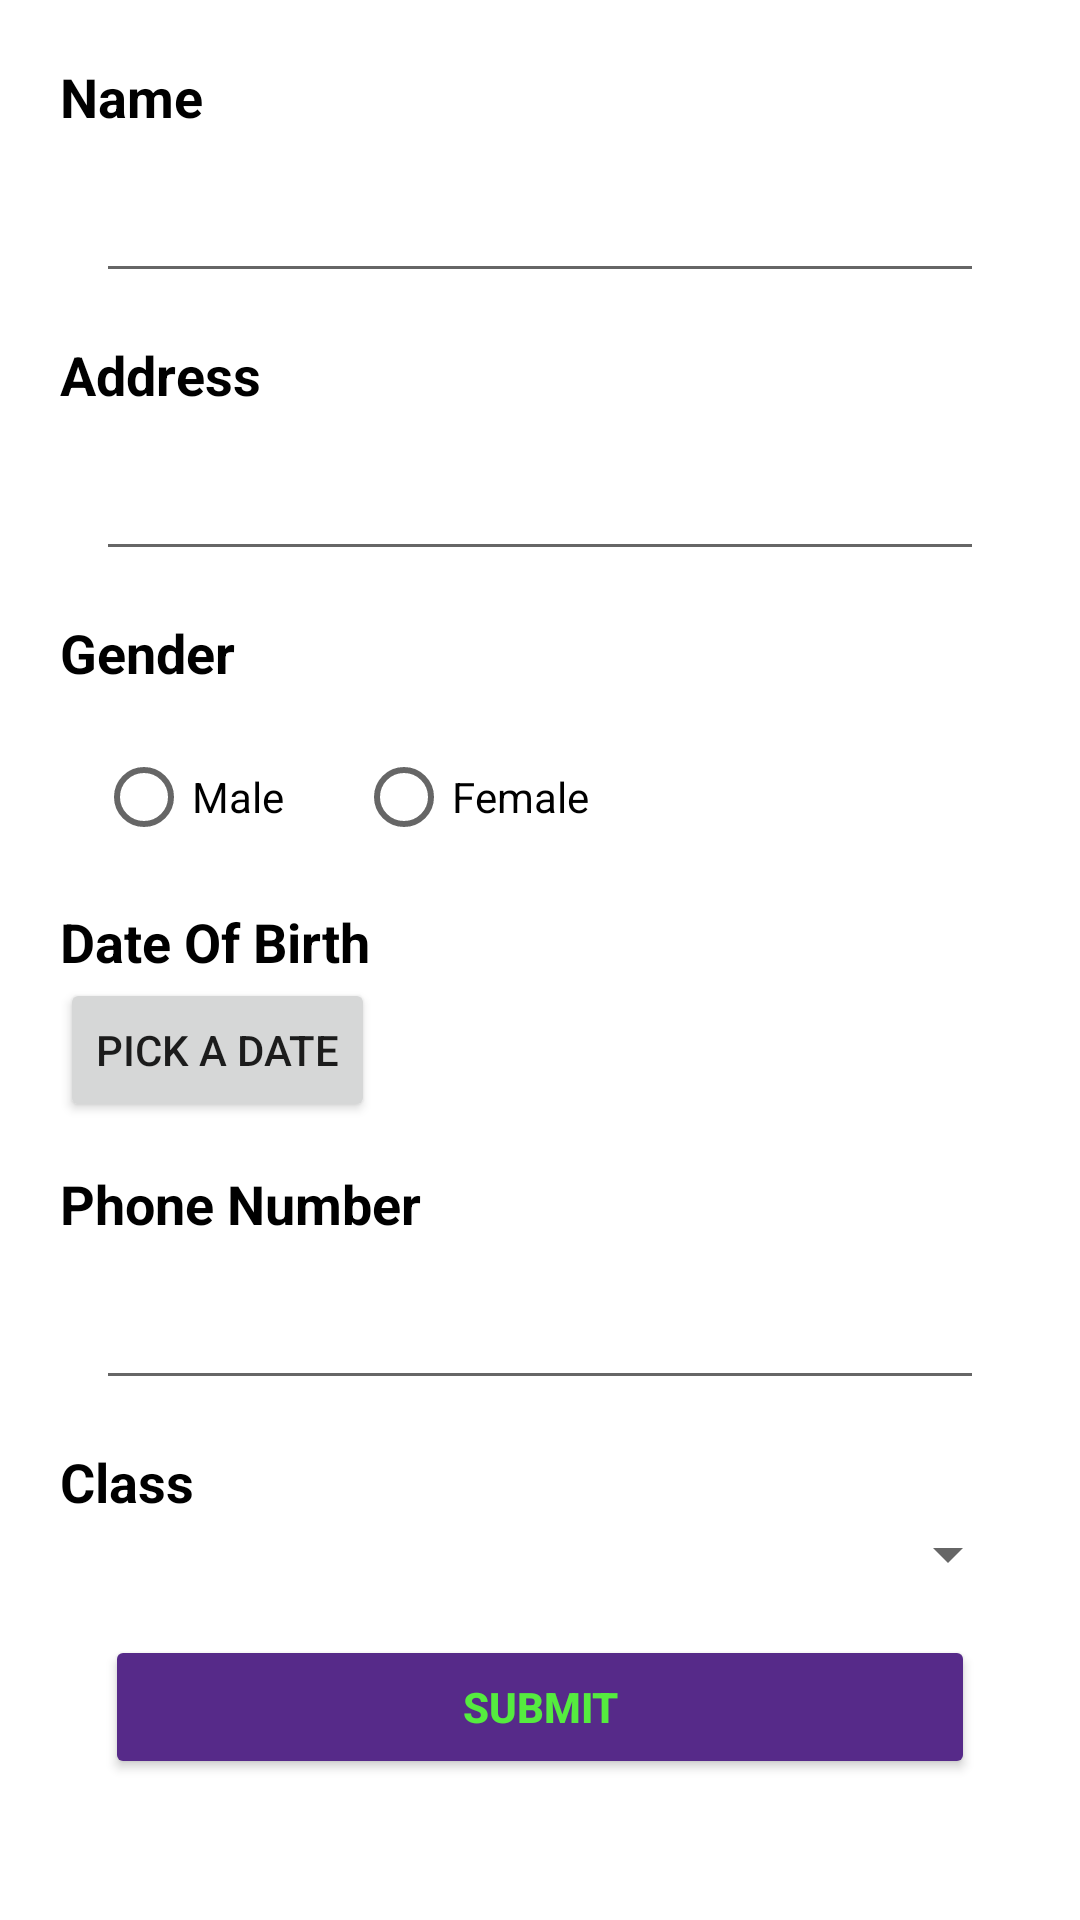

This screen was rendered from an Android layout file. Write that file and the resources it references.
<!-- AndroidManifest.xml: application theme Theme.LKS_Jadwal_pake_API -->
<!-- res/layout/activity_add.xml -->
<?xml version="1.0" encoding="utf-8"?>
<androidx.constraintlayout.widget.ConstraintLayout xmlns:android="http://schemas.android.com/apk/res/android"
    xmlns:app="http://schemas.android.com/apk/res-auto"
    xmlns:tools="http://schemas.android.com/tools"
    android:layout_width="match_parent"
    android:layout_height="match_parent"
    tools:context=".AddActivity">

    <ScrollView
        android:layout_width="match_parent"
        android:layout_height="match_parent"
        tools:layout_editor_absoluteX="0dp"
        tools:layout_editor_absoluteY="0dp">

        <androidx.constraintlayout.widget.ConstraintLayout
            android:layout_width="match_parent"
            android:layout_height="match_parent"
            android:padding="20dp">

            <TextView
                android:id="@+id/textView2"
                android:layout_width="wrap_content"
                android:layout_height="wrap_content"
                android:text="Name"
                android:textColor="@color/black"
                android:textSize="18sp"
                android:textStyle="bold"
                app:layout_constraintStart_toStartOf="parent"
                app:layout_constraintTop_toTopOf="parent" />

            <EditText
                android:id="@+id/et_name"
                android:layout_width="match_parent"
                android:layout_height="wrap_content"
                android:layout_margin="12dp"
                app:layout_constraintTop_toBottomOf="@+id/textView2"
                tools:layout_editor_absoluteX="20dp" />

            <TextView
                android:id="@+id/textView"
                android:layout_width="wrap_content"
                android:layout_height="wrap_content"
                android:layout_marginTop="15dp"
                android:text="Address"
                android:textColor="@color/black"
                android:textSize="18sp"
                android:textStyle="bold"
                app:layout_constraintStart_toStartOf="parent"
                app:layout_constraintTop_toBottomOf="@+id/et_name" />

            <EditText
                android:id="@+id/et_address"
                android:layout_width="match_parent"
                android:layout_height="wrap_content"
                android:layout_margin="12dp"
                app:layout_constraintTop_toBottomOf="@+id/textView"
                tools:layout_editor_absoluteX="20dp" />

            <TextView
                android:id="@+id/textView4"
                android:layout_width="wrap_content"
                android:layout_height="wrap_content"
                android:layout_marginTop="15dp"
                android:text="Gender"
                android:textColor="@color/black"
                android:textSize="18sp"
                android:textStyle="bold"
                app:layout_constraintStart_toStartOf="parent"
                app:layout_constraintTop_toBottomOf="@+id/et_address" />

            <RadioGroup
                android:id="@+id/radioGroup"
                android:layout_width="wrap_content"
                android:layout_height="wrap_content"
                android:orientation="horizontal"
                app:layout_constraintStart_toStartOf="parent"
                app:layout_constraintTop_toBottomOf="@+id/textView4">

                <RadioButton
                    android:id="@+id/r_male"
                    android:layout_width="wrap_content"
                    android:layout_height="wrap_content"
                    android:layout_margin="12dp"
                    android:text="Male"
                    app:layout_constraintStart_toStartOf="parent"
                    app:layout_constraintTop_toBottomOf="@+id/textView4" />

                <RadioButton
                    android:id="@+id/r_female"
                    android:layout_width="wrap_content"
                    android:layout_height="wrap_content"
                    android:layout_margin="12dp"
                    android:text="Female"
                    app:layout_constraintStart_toEndOf="@+id/r_male"
                    app:layout_constraintTop_toBottomOf="@+id/textView4" />
            </RadioGroup>


            <TextView
                android:id="@+id/textViewd"
                android:layout_width="wrap_content"
                android:layout_height="wrap_content"
                android:text="Date Of Birth"
                android:textColor="@color/black"
                android:textSize="18sp"
                android:textStyle="bold"
                app:layout_constraintStart_toStartOf="parent"
                app:layout_constraintTop_toBottomOf="@+id/radioGroup" />

            <Button
                android:id="@+id/btn_pick"
                android:layout_width="wrap_content"
                android:layout_height="wrap_content"
                android:text="pick a date"
                app:layout_constraintStart_toStartOf="parent"
                app:layout_constraintTop_toBottomOf="@+id/textViewd" />

            <TextView
                android:id="@+id/tv_tgl"
                android:layout_width="wrap_content"
                android:layout_height="wrap_content"
                android:text=""
                android:textColor="@color/black"
                android:textSize="15sp"
                android:textStyle="bold"
                app:layout_constraintEnd_toEndOf="parent"
                app:layout_constraintTop_toBottomOf="@+id/textViewd" />

            <TextView
                android:id="@+id/textViews"
                android:layout_width="wrap_content"
                android:layout_height="wrap_content"
                android:layout_marginTop="15sp"
                android:text="Phone Number"
                android:textColor="@color/black"
                android:textSize="18sp"
                android:textStyle="bold"
                app:layout_constraintStart_toStartOf="parent"
                app:layout_constraintTop_toBottomOf="@+id/btn_pick" />

            <EditText
                android:id="@+id/et_hp"
                android:layout_width="match_parent"
                android:layout_height="wrap_content"
                android:layout_margin="12dp"
                android:inputType="number"
                app:layout_constraintTop_toBottomOf="@+id/textViews"
                tools:layout_editor_absoluteX="20dp" />

            <TextView
                android:id="@+id/textViewss"
                android:layout_width="wrap_content"
                android:layout_height="wrap_content"
                android:layout_marginTop="15dp"
                android:text="Class"
                android:textColor="@color/black"
                android:textSize="18sp"
                android:textStyle="bold"
                app:layout_constraintStart_toStartOf="parent"
                app:layout_constraintTop_toBottomOf="@+id/et_hp" />

            <Spinner
                android:id="@+id/spin"
                android:layout_width="match_parent"
                android:layout_height="wrap_content"
                app:layout_constraintTop_toBottomOf="@+id/textViewss"
                tools:layout_editor_absoluteX="20dp" />

            <Button
                android:id="@+id/btn_sv"
                android:layout_width="match_parent"
                android:layout_height="wrap_content"
                android:layout_margin="15dp"
                android:backgroundTint="@color/prim"
                android:text="submit"
                android:textColor="@color/acc"
                android:textStyle="bold"
                app:layout_constraintBottom_toBottomOf="parent"
                app:layout_constraintTop_toBottomOf="@+id/spin"
                tools:layout_editor_absoluteX="20dp" />

        </androidx.constraintlayout.widget.ConstraintLayout>

    </ScrollView>


</androidx.constraintlayout.widget.ConstraintLayout>
<!-- resources referenced by this layout -->
<resources>
  <color name="acc">#55EB3F</color>
  <color name="black">#FF000000</color>
  <color name="prim">#562A89</color>
  <style name="Theme.LKS_Jadwal_pake_API" parent="Theme.MaterialComponents.DayNight.DarkActionBar">
          
          <item name="colorPrimary">@color/purple_500</item>
          <item name="colorPrimaryVariant">@color/purple_700</item>
          <item name="colorOnPrimary">@color/white</item>
          
          <item name="colorSecondary">@color/teal_200</item>
          <item name="colorSecondaryVariant">@color/teal_700</item>
          <item name="colorOnSecondary">@color/black</item>
          
          <item name="android:statusBarColor" tools:targetApi="l">?attr/colorPrimaryVariant</item>
          
      </style>
  <color name="purple_500">#FF6200EE</color>
  <color name="purple_700">#FF3700B3</color>
  <color name="white">#FFFFFFFF</color>
  <color name="teal_200">#FF03DAC5</color>
  <color name="teal_700">#FF018786</color>
</resources>
